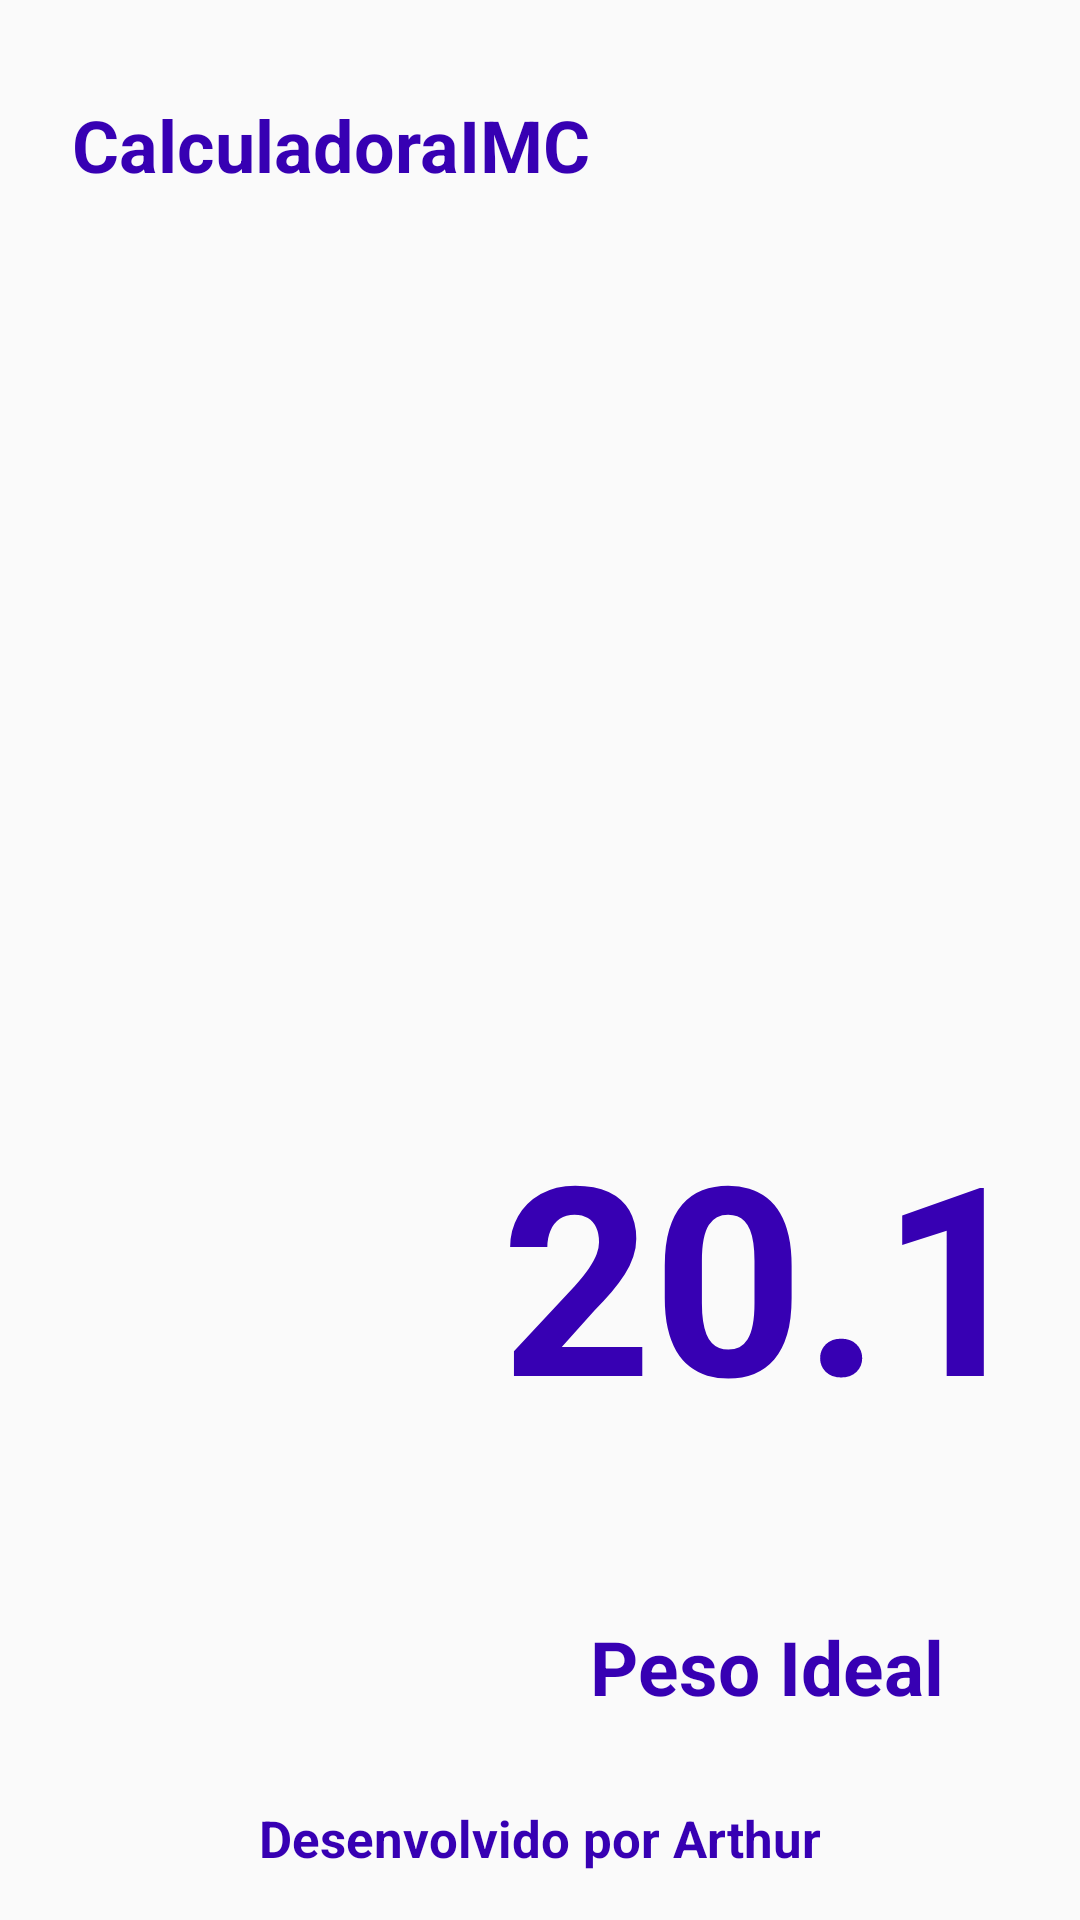

This screen was rendered from an Android layout file. Write that file and the resources it references.
<!-- AndroidManifest.xml: application theme AppTheme -->
<!-- res/layout/activity_resultado.xml -->
<?xml version="1.0" encoding="utf-8"?>
<androidx.constraintlayout.widget.ConstraintLayout
        xmlns:android="http://schemas.android.com/apk/res/android"
        xmlns:tools="http://schemas.android.com/tools"
        xmlns:app="http://schemas.android.com/apk/res-auto"
        android:layout_width="match_parent"
        android:layout_height="match_parent"
        tools:context=".ResultadoActivity">

    <TextView
            android:text="@string/title"
            style="@style/label_resultado"
            android:layout_width="0dp"

            android:layout_height="wrap_content"
            android:id="@+id/tvTitle"
            app:layout_constraintEnd_toEndOf="parent" android:layout_marginEnd="8dp"
            android:layout_marginRight="8dp" app:layout_constraintTop_toTopOf="parent" android:layout_marginTop="32dp"
            android:textSize="24sp" android:layout_marginStart="8dp" app:layout_constraintStart_toStartOf="@+id/ivIMC"
            android:layout_marginLeft="8dp"/>
    <ImageView
            android:layout_width="wrap_content"
            android:layout_height="wrap_content" app:srcCompat="@drawable/masc_extremo_obeso"
            android:id="@+id/ivIMC"
            app:layout_constraintTop_toBottomOf="@+id/tvTitle" android:layout_marginTop="72dp"
            app:layout_constraintStart_toStartOf="parent" android:layout_marginLeft="16dp"
            android:layout_marginStart="16dp" android:layout_marginBottom="8dp"
            app:layout_constraintBottom_toTopOf="@+id/tvDev" app:layout_constraintVertical_bias="0.292"/>
    <TextView
            android:text="20.1"
            style="@style/label_resultado"
            android:layout_width="wrap_content"
            android:textSize="88sp"
            android:layout_height="wrap_content"
            android:id="@+id/tvIMC"
            app:layout_constraintEnd_toEndOf="parent"
            android:layout_marginEnd="16dp" android:layout_marginRight="16dp"
            app:layout_constraintTop_toTopOf="@+id/ivIMC" android:layout_marginTop="96dp"
            app:layout_constraintStart_toEndOf="@+id/ivIMC" android:layout_marginStart="24dp"
            android:layout_marginLeft="24dp" app:layout_constraintHorizontal_bias="1.0"/>
    <TextView
            style="@style/label_resultado"
            android:text="@string/txtPesoIdeal"
            android:textSize="25sp"
            android:layout_width="wrap_content"
            android:layout_height="wrap_content"
            android:id="@+id/tvStatus"
            app:layout_constraintTop_toBottomOf="@+id/tvIMC"
            android:layout_marginTop="56dp"
            app:layout_constraintStart_toStartOf="@+id/tvIMC" app:layout_constraintEnd_toEndOf="@+id/tvIMC"/>
    <TextView
            style="@style/label_resultado"
            android:textSize="17sp"
            android:text="@string/desc"
            android:layout_width="wrap_content"
            android:layout_height="wrap_content"
            android:id="@+id/tvDev" app:layout_constraintStart_toStartOf="parent" android:layout_marginLeft="8dp"
            android:layout_marginStart="8dp" app:layout_constraintEnd_toEndOf="parent" android:layout_marginEnd="8dp"
            android:layout_marginRight="8dp" app:layout_constraintBottom_toBottomOf="parent"
            android:layout_marginBottom="16dp"/>
</androidx.constraintlayout.widget.ConstraintLayout>
<!-- resources referenced by this layout -->
<resources>
  <string name="desc">Desenvolvido por Arthur</string>
  <string name="title">CalculadoraIMC</string>
  <string name="txtPesoIdeal">Peso Ideal</string>
  <style name="label_resultado">
      <item name="android:textColor">@color/colorPrimaryDark</item>
      <item name="android:textSize">22sp</item>
      <item name="android:textStyle">bold</item>
      </style>
  <style name="AppTheme" parent="Theme.AppCompat.Light.DarkActionBar">
          
          <item name="colorPrimary">@color/colorPrimary</item>
          <item name="colorPrimaryDark">@color/colorPrimaryDark</item>
          <item name="colorAccent">@color/colorAccent</item>
      </style>
  <!-- not gathered from this repository: default colours our renderer supplied (Android Studio template values) -->
  <color name="colorPrimary">#FF6200EE</color>
  <color name="colorPrimaryDark">#FF3700B3</color>
  <color name="colorAccent">#FF03DAC5</color>
</resources>
